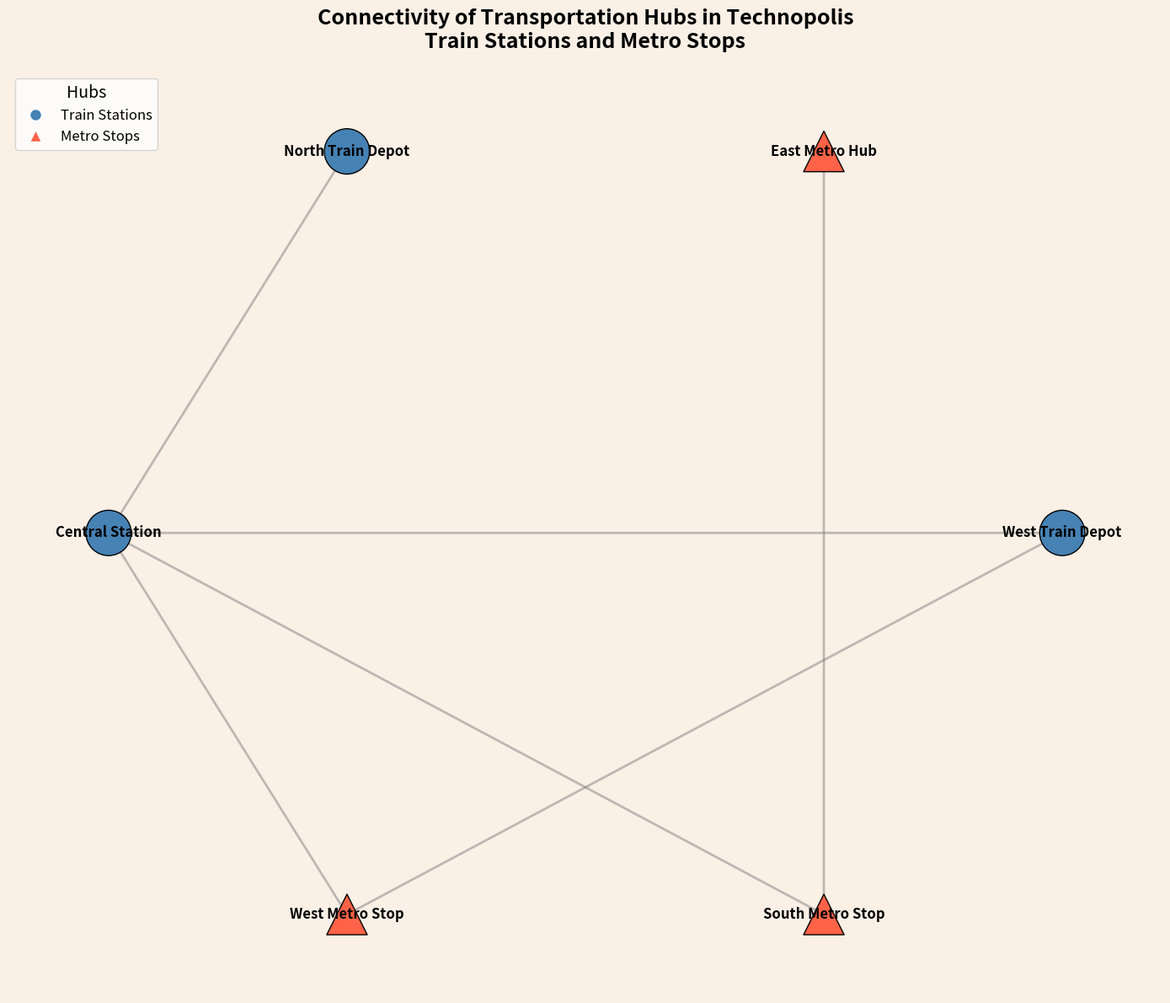

Write the Python code that produced this figure.
import matplotlib.pyplot as plt
import networkx as nx

hubs = {
    'Central Station': 'train',
    'West Metro Stop': 'metro',
    'South Metro Stop': 'metro',
    'West Train Depot': 'train',
    'East Metro Hub': 'metro',
    'North Train Depot': 'train',
}

connections = [
    ('Central Station', 'West Metro Stop'),
    ('West Metro Stop', 'West Train Depot'),
    ('South Metro Stop', 'Central Station'),
    ('West Train Depot', 'Central Station'),
    ('East Metro Hub', 'South Metro Stop'),
    ('North Train Depot', 'Central Station'),
]

G = nx.Graph()
G.add_nodes_from(hubs)
G.add_edges_from(connections)

pos = nx.shell_layout(G)

colors = {'train': '#4682B4', 'metro': '#FF6347'}
node_colors = [colors[hubs[node]] for node in G.nodes()]
node_shapes = {'train': 'o', 'metro': '^'}
node_sizes = {'train': 1500, 'metro': 1200}

node_shape_map = {node: node_shapes[hubs[node]] for node in G.nodes()}

fig, ax = plt.subplots(figsize=(14, 12))
fig.patch.set_facecolor('linen')

for shape in set(node_shapes.values()):
    nx.draw_networkx_nodes(
        G, pos, ax=ax,
        node_size=[node_sizes[hubs[node]] for node in G.nodes() if node_shape_map[node] == shape],
        node_color=[node_colors[idx] for idx, node in enumerate(G.nodes()) if node_shape_map[node] == shape],
        nodelist=[node for node in G.nodes() if node_shape_map[node] == shape],
        node_shape=shape,
        edgecolors='black'
    )

nx.draw_networkx_edges(G, pos, width=2.0, alpha=0.5, edge_color='grey')
nx.draw_networkx_labels(G, pos, font_size=12, font_weight='bold')

ax.set_title(
    'Connectivity of Transportation Hubs in Technopolis\nTrain Stations and Metro Stops',
    fontsize=18, fontweight='bold', ha='center', pad=20
)

ax.axis('off')

train_patch = plt.Line2D([0], [0], marker='o', color='w', markersize=10, markerfacecolor=colors['train'],  label='Train Stations')
metro_patch = plt.Line2D([0], [0], marker='^', color='w', markersize=10, markerfacecolor=colors['metro'],  label='Metro Stops')
ax.legend(handles=[train_patch, metro_patch], loc='upper left', fontsize=12, title='Hubs', title_fontsize=14)

plt.tight_layout()
plt.show()
